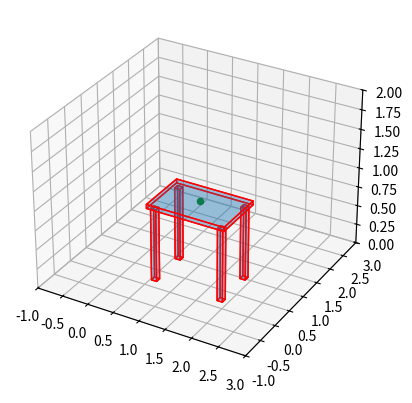

This figure's Python source:
# 这段代码的all_boxes_range来源于relvolute.py中的all_boxes_range,这一步的目的是再现我所要建立势能场的背景
import numpy as np
import matplotlib.pyplot as plt
from mpl_toolkits.mplot3d.art3d import Poly3DCollection
#all_boxes_range=[[[4.098999999999999, 5.419, 1.054], [4.101, 5.419, 1.054], [4.101, 5.421, 1.054], [4.098999999999999, 5.421, 1.054], [4.098999999999999, 5.419, 1.0559999999999998], [4.101, 5.419, 1.0559999999999998], [4.101, 5.421, 1.0559999999999998], [4.098999999999999, 5.421, 1.0559999999999998]], [[3.1862777365475883, 5.069626060035825, 0.32445440387725766], [3.833652749660611, 5.069626060035825, 0.32445440387725766], [3.833652749660611, 5.10759665825665, 0.32445440387725766], [3.1862777365475883, 5.10759665825665, 0.32445440387725766], [3.1862777365475883, 5.069626060035825, 1.9208873894214626], [3.833652749660611, 5.069626060035825, 1.9208873894214626], [3.833652749660611, 5.10759665825665, 1.9208873894214626], [3.1862777365475883, 5.10759665825665, 1.9208873894214626]], [[3.211781252744793, 4.954778346326948, 0.9621310020089143], [3.245482742789387, 4.954778346326948, 0.9621310020089143], [3.245482742789387, 4.991910760191083, 0.9621310020089143], [3.211781252744793, 4.991910760191083, 0.9621310020089143], [3.211781252744793, 4.954778346326948, 1.3775105144977564], [3.245482742789387, 4.954778346326948, 1.3775105144977564], [3.245482742789387, 4.991910760191083, 1.3775105144977564], [3.211781252744793, 4.991910760191083, 1.3775105144977564]], [[3.8342374981641765, 5.682189099311828, 0.015757085800170767], [4.409681093573571, 5.682189099311828, 0.015757085800170767], [4.409681093573571, 5.74132460463047, 0.015757085800170767], [3.8342374981641765, 5.74132460463047, 0.015757085800170767], [3.8342374981641765, 5.682189099311828, 2.049774296760559], [4.409681093573571, 5.682189099311828, 2.049774296760559], [4.409681093573571, 5.74132460463047, 2.049774296760559], [3.8342374981641765, 5.74132460463047, 2.049774296760559]], [[3.8342374981641756, 5.095949591517448, 0.015757085800170767], [4.40968109357357, 5.095949591517448, 0.015757085800170767], [4.40968109357357, 5.158115598142147, 0.015757085800170767], [3.8342374981641756, 5.158115598142147, 0.015757085800170767], [3.8342374981641756, 5.095949591517448, 2.049774296760559], [4.40968109357357, 5.095949591517448, 2.049774296760559], [4.40968109357357, 5.158115598142147, 2.049774296760559], [3.8342374981641756, 5.158115598142147, 2.049774296760559]], [[3.834237498164176, 5.135198701739311, 1.8739398140907284], [4.409681093573569, 5.135198701739311, 1.8739398140907284], [4.409681093573569, 5.701363785147667, 1.8739398140907284], [3.834237498164176, 5.701363785147667, 1.8739398140907284], [3.834237498164176, 5.135198701739311, 2.049774296760559], [4.409681093573569, 5.135198701739311, 2.049774296760559], [4.409681093573569, 5.701363785147667, 2.049774296760559], [3.834237498164176, 5.701363785147667, 2.049774296760559]], [[3.834237498164177, 5.135198701739311, 0.015757085800170517], [4.409681093573571, 5.135198701739311, 0.015757085800170517], [4.409681093573571, 5.701363785147667, 0.015757085800170517], [3.834237498164177, 5.701363785147667, 0.015757085800170517], [3.834237498164177, 5.135198701739311, 0.3738451318740845], [4.409681093573571, 5.135198701739311, 0.3738451318740845], [4.409681093573571, 5.701363785147667, 0.3738451318740845], [3.834237498164177, 5.701363785147667, 0.3738451318740845]], [[4.393690905094146, 5.135198701739311, 0.01575708580017121], [4.40968109357357, 5.135198701739311, 0.01575708580017121], [4.40968109357357, 5.701363785147667, 0.01575708580017121], [4.393690905094146, 5.701363785147667, 0.01575708580017121], [4.393690905094146, 5.135198701739311, 2.049774296760559], [4.40968109357357, 5.135198701739311, 2.049774296760559], [4.40968109357357, 5.701363785147667, 2.049774296760559], [4.393690905094146, 5.701363785147667, 2.049774296760559]], [[3.8731993994712823, 5.134198701739311, 0.7832930037975309], [4.400690905094146, 5.134198701739311, 0.7832930037975309], [4.400690905094146, 5.702363785147667, 0.7832930037975309], [3.8731993994712823, 5.702363785147667, 0.7832930037975309], [3.8731993994712823, 5.134198701739311, 0.8234811943173409], [4.400690905094146, 5.134198701739311, 0.8234811943173409], [4.400690905094146, 5.702363785147667, 0.8234811943173409], [3.8731993994712823, 5.702363785147667, 0.8234811943173409]], [[3.873199399471282, 5.134198701739312, 1.3586930910348891], [4.401190314531325, 5.134198701739312, 1.3586930910348891], [4.401190314531325, 5.702930300474167, 1.3586930910348891], [3.873199399471282, 5.702930300474167, 1.3586930910348891], [3.873199399471282, 5.134198701739312, 1.3986151036024093], [4.401190314531325, 5.134198701739312, 1.3986151036024093], [4.401190314531325, 5.702930300474167, 1.3986151036024093], [3.873199399471282, 5.702930300474167, 1.3986151036024093]]]
all_boxes_range=[[[0.249, 0.499, 0.774], [1.751, 0.499, 0.774], [1.751, 1.501, 0.774], [0.249, 1.501, 0.774], [0.249, 0.499, 0.8260000000000001], [1.751, 0.499, 0.8260000000000001], [1.751, 1.501, 0.8260000000000001], [0.249, 1.501, 0.8260000000000001]], [[0.29899999999999993, 0.5489999999999999, -0.18600000000000005], [0.401, 0.5489999999999999, -0.18600000000000005], [0.401, 0.651, -0.18600000000000005], [0.29899999999999993, 0.651, -0.18600000000000005], [0.29899999999999993, 0.5489999999999999, 0.7659999999999999], [0.401, 0.5489999999999999, 0.7659999999999999], [0.401, 0.651, 0.7659999999999999], [0.29899999999999993, 0.651, 0.7659999999999999]], [[0.29899999999999993, 1.349, -0.18600000000000005], [0.401, 1.349, -0.18600000000000005], [0.401, 1.4509999999999998, -0.18600000000000005], [0.29899999999999993, 1.4509999999999998, -0.18600000000000005], [0.29899999999999993, 1.349, 0.7659999999999999], [0.401, 1.349, 0.7659999999999999], [0.401, 1.4509999999999998, 0.7659999999999999], [0.29899999999999993, 1.4509999999999998, 0.7659999999999999]], [[1.5989999999999998, 0.5489999999999999, -0.18600000000000005], [1.701, 0.5489999999999999, -0.18600000000000005], [1.701, 0.651, -0.18600000000000005], [1.5989999999999998, 0.651, -0.18600000000000005], [1.5989999999999998, 0.5489999999999999, 0.7659999999999999], [1.701, 0.5489999999999999, 0.7659999999999999], [1.701, 0.651, 0.7659999999999999], [1.5989999999999998, 0.651, 0.7659999999999999]], [[1.5989999999999998, 1.349, -0.18600000000000005], [1.701, 1.349, -0.18600000000000005], [1.701, 1.4509999999999998, -0.18600000000000005], [1.5989999999999998, 1.4509999999999998, -0.18600000000000005], [1.5989999999999998, 1.349, 0.7659999999999999], [1.701, 1.349, 0.7659999999999999], [1.701, 1.4509999999999998, 0.7659999999999999], [1.5989999999999998, 1.4509999999999998, 0.7659999999999999]]]
fig = plt.figure()
ax = fig.add_subplot(111, projection='3d')

for box in all_boxes_range:
    edges = [
        [box[0], box[1], box[5], box[4]],
        [box[7], box[6], box[2], box[3]],
        [box[0], box[3], box[2], box[1]],
        [box[7], box[4], box[5], box[6]],
        [box[0], box[4], box[7], box[3]],
        [box[1], box[5], box[6], box[2]],
    ]
    ax.add_collection3d(Poly3DCollection(edges, alpha=.25, linewidths=1, edgecolors='r'))

ax.scatter(1, 1, 0.85, color='green')
ax.set_xlim(-1,3)
ax.set_ylim(-1,3)
ax.set_zlim(0, 2)

plt.show()